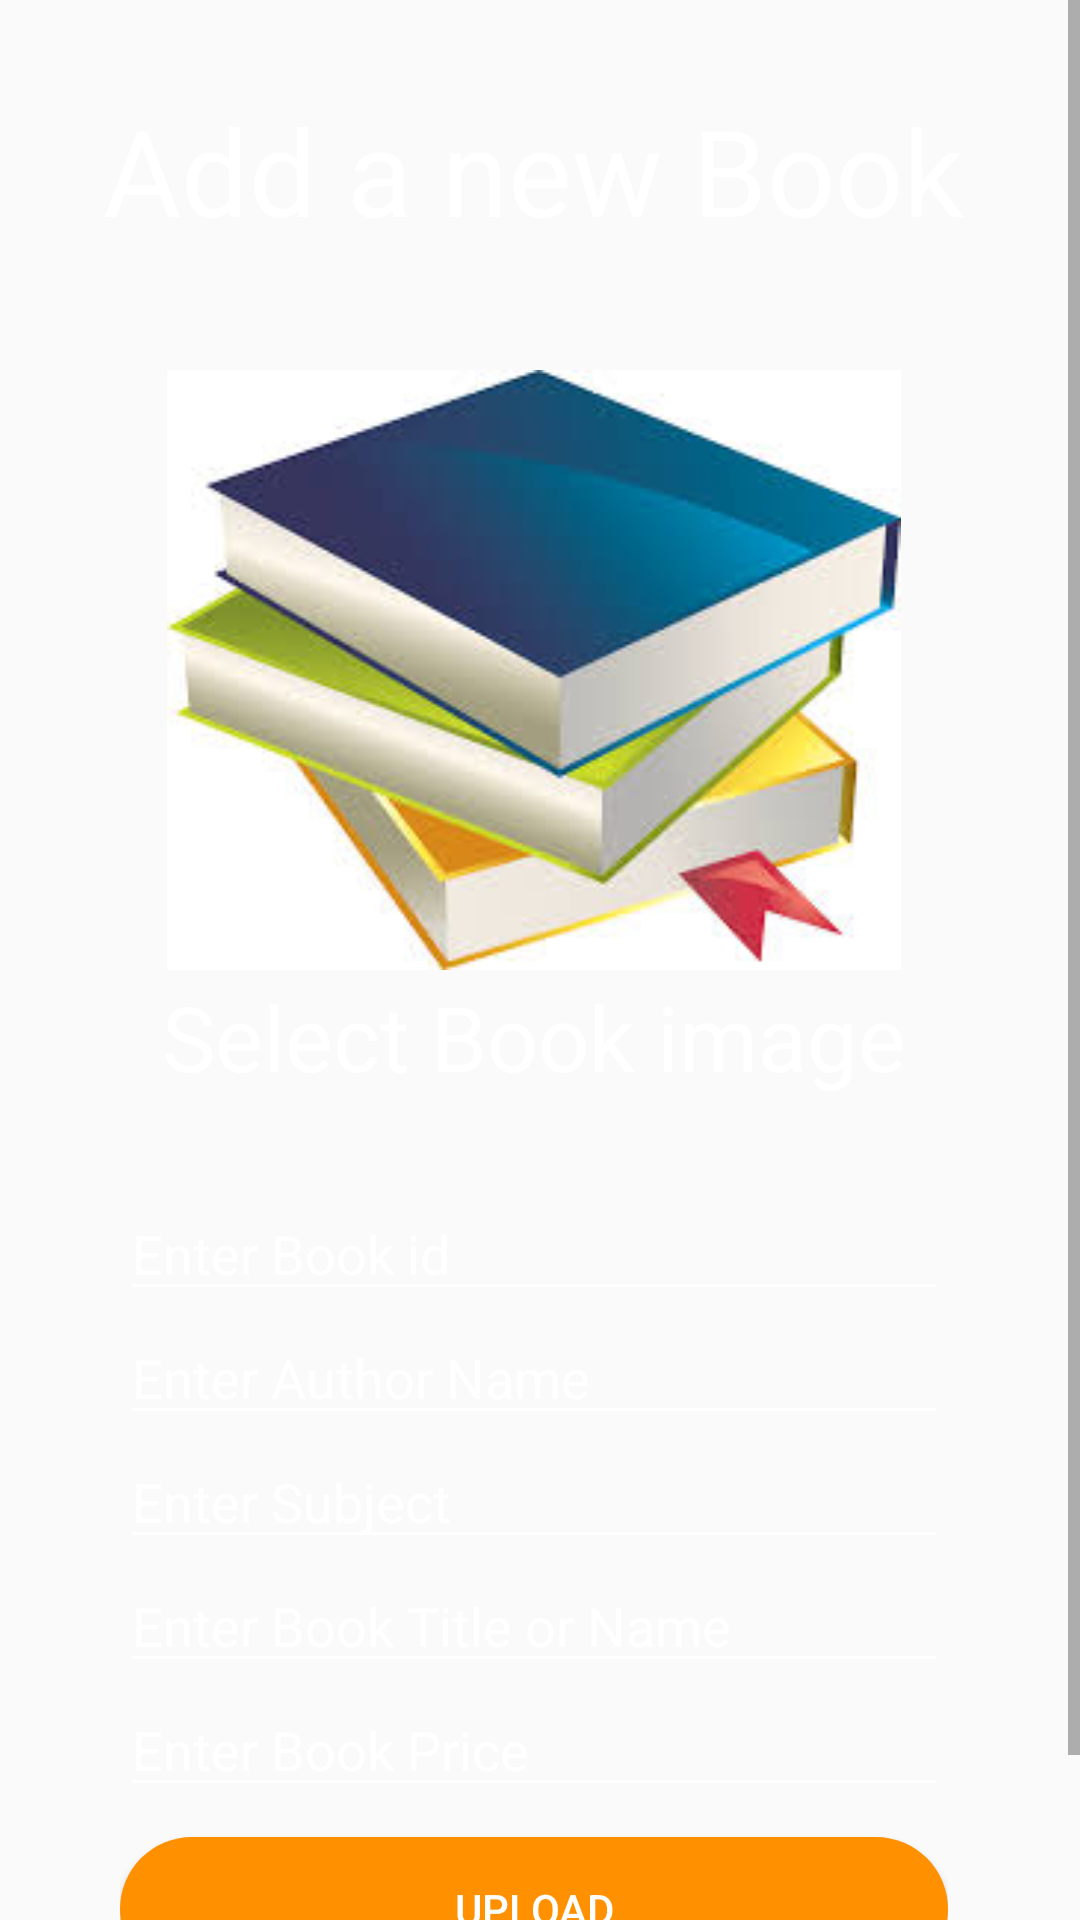

Android layout source for this screen:
<!-- AndroidManifest.xml: application theme AppTheme -->
<!-- res/layout/activity_addbook.xml -->
<?xml version="1.0" encoding="utf-8"?>
<RelativeLayout xmlns:android="http://schemas.android.com/apk/res/android"
    android:layout_width="match_parent"
    android:layout_height="match_parent"
    android:background="@color/gradient_background"
    >

    <ScrollView
        android:layout_width="match_parent"
        android:layout_height="wrap_content"
        android:scrollbars="vertical"
        android:scrollbarStyle="insideInset">

    <LinearLayout
        android:layout_width="match_parent"
        android:layout_height="wrap_content"
        android:padding="20dp"
        android:gravity="center"
        android:theme="@style/AppTheme"
        android:orientation="vertical">
        <TextView
            android:layout_marginTop="10dp"
            android:textColor="#fff"
            android:textSize="40sp"
            android:id="@+id/appname"
            android:layout_width="wrap_content"
            android:layout_height="wrap_content"
            android:text="Add a new Book"
            android:layout_marginBottom="20dp"
            android:layout_centerHorizontal="true"/>
        <LinearLayout
            android:layout_width="match_parent"
            android:layout_height="wrap_content"
            android:gravity="center_horizontal"
            android:layout_marginTop="20dp"
            android:orientation="horizontal">
              <ImageView
                  android:id="@+id/bookimage"
                  android:layout_width="350dp"
                  android:layout_height="200dp"
                  android:cropToPadding="false"
                  android:src="@drawable/book"
                  />

        </LinearLayout>
        <TextView
            android:layout_marginTop="2dp"
            android:textColor="#fff"
            android:textSize="30sp"
            android:layout_width="wrap_content"
            android:layout_height="wrap_content"
            android:text="Select Book image"
            android:layout_marginBottom="10dp"
            android:layout_centerHorizontal="true"/>

        <LinearLayout
            android:layout_width="match_parent"
            android:layout_height="wrap_content"
            android:padding="20dp"
            android:gravity="center"
            android:theme="@style/AppTheme"
            android:orientation="vertical">

            <EditText
                android:id="@+id/bookid"
                android:layout_width="match_parent"
                android:layout_height="wrap_content"
                android:backgroundTint="@android:color/background_light"
                android:hint="Enter Book id"
                android:textColor="#ECF0F6"
                android:textColorHint="#FFFFFF" />

            <EditText
                android:id="@+id/bookauthore"
                android:layout_width="match_parent"
                android:layout_height="wrap_content"
                android:backgroundTint="@android:color/background_light"
                android:hint="Enter Author Name"
                android:textColor="#ECF0F6"
                android:textColorHint="#FFFFFF" />
            <EditText
                android:id="@+id/subject"
                android:layout_width="match_parent"
                android:layout_height="wrap_content"
                android:backgroundTint="@android:color/background_light"
                android:hint="Enter Subject"
                android:textColor="#ECF0F6"
                android:textColorHint="#FFFFFF" />
            <EditText
                android:id="@+id/bookname"
                android:layout_width="match_parent"
                android:layout_height="wrap_content"
                android:backgroundTint="@android:color/background_light"
                android:hint="Enter Book Title or Name"
                android:textColor="#ECF0F6"
                android:textColorHint="#FFFFFF" />
            <EditText
                android:id="@+id/price"
                android:layout_width="match_parent"
                android:layout_height="wrap_content"
                android:backgroundTint="@android:color/background_light"
                android:hint="Enter Book Price"
                android:textColor="#ECF0F6"
                android:inputType="number"
                android:textColorHint="#FFFFFF" />

            <Button
                android:id="@+id/addbook_btn"
                style="@style/AppTheme.RoundedCornerMaterialButton"
                android:layout_width="match_parent"
                android:layout_height="wrap_content"
                android:background="@drawable/rounded_shape"
                android:text="Upload"
                android:layout_marginTop="10dp"
                android:textColor="#FFFFFF"
                android:textColorHint="#F7FFFFFF" />


        </LinearLayout>
    </LinearLayout>

    </ScrollView>

</RelativeLayout>
<!-- resources referenced by this layout -->
<resources>
  <!-- drawable book: jpg bitmap (drawable-v24, 9842 bytes) -->
  <!-- drawable rounded_shape (drawable-v24) -->
  <shape
      xmlns:android="http://schemas.android.com/apk/res/android"
      android:shape="rectangle"   >
  
      <solid
          android:color="#FF9100" >
      </solid>
  
      <corners
          android:radius="50dp"   >
      </corners>
  
  </shape>
  <style name="AppTheme" parent="Theme.AppCompat.Light.NoActionBar">
          
          <item name="colorPrimary">@color/orangecolor</item>
          <item name="colorPrimaryDark">@color/orangecolor</item>
          <item name="colorAccent">@color/colorAccent</item>
      </style>
  <style name="AppTheme.RoundedCornerMaterialButton" parent="Widget.AppCompat.Button.Colored">
          <item name="android:background">@drawable/rounded_shape</item>
          <item name="colorButtonNormal">@color/colorPrimary</item>
          <item name="colorControlHighlight">@color/colorAccent</item>
          <item name="android:textColor">@color/colorPrimaryDark</item>
          <item name="android:paddingLeft">20dp</item>
          <item name="android:paddingRight">20dp</item>
      </style>
  <color name="orangecolor">#FB8C00</color>
  <color name="colorAccent">#D81B60</color>
  <color name="colorPrimary">#008577</color>
  <color name="colorPrimaryDark">#00574B</color>
</resources>
